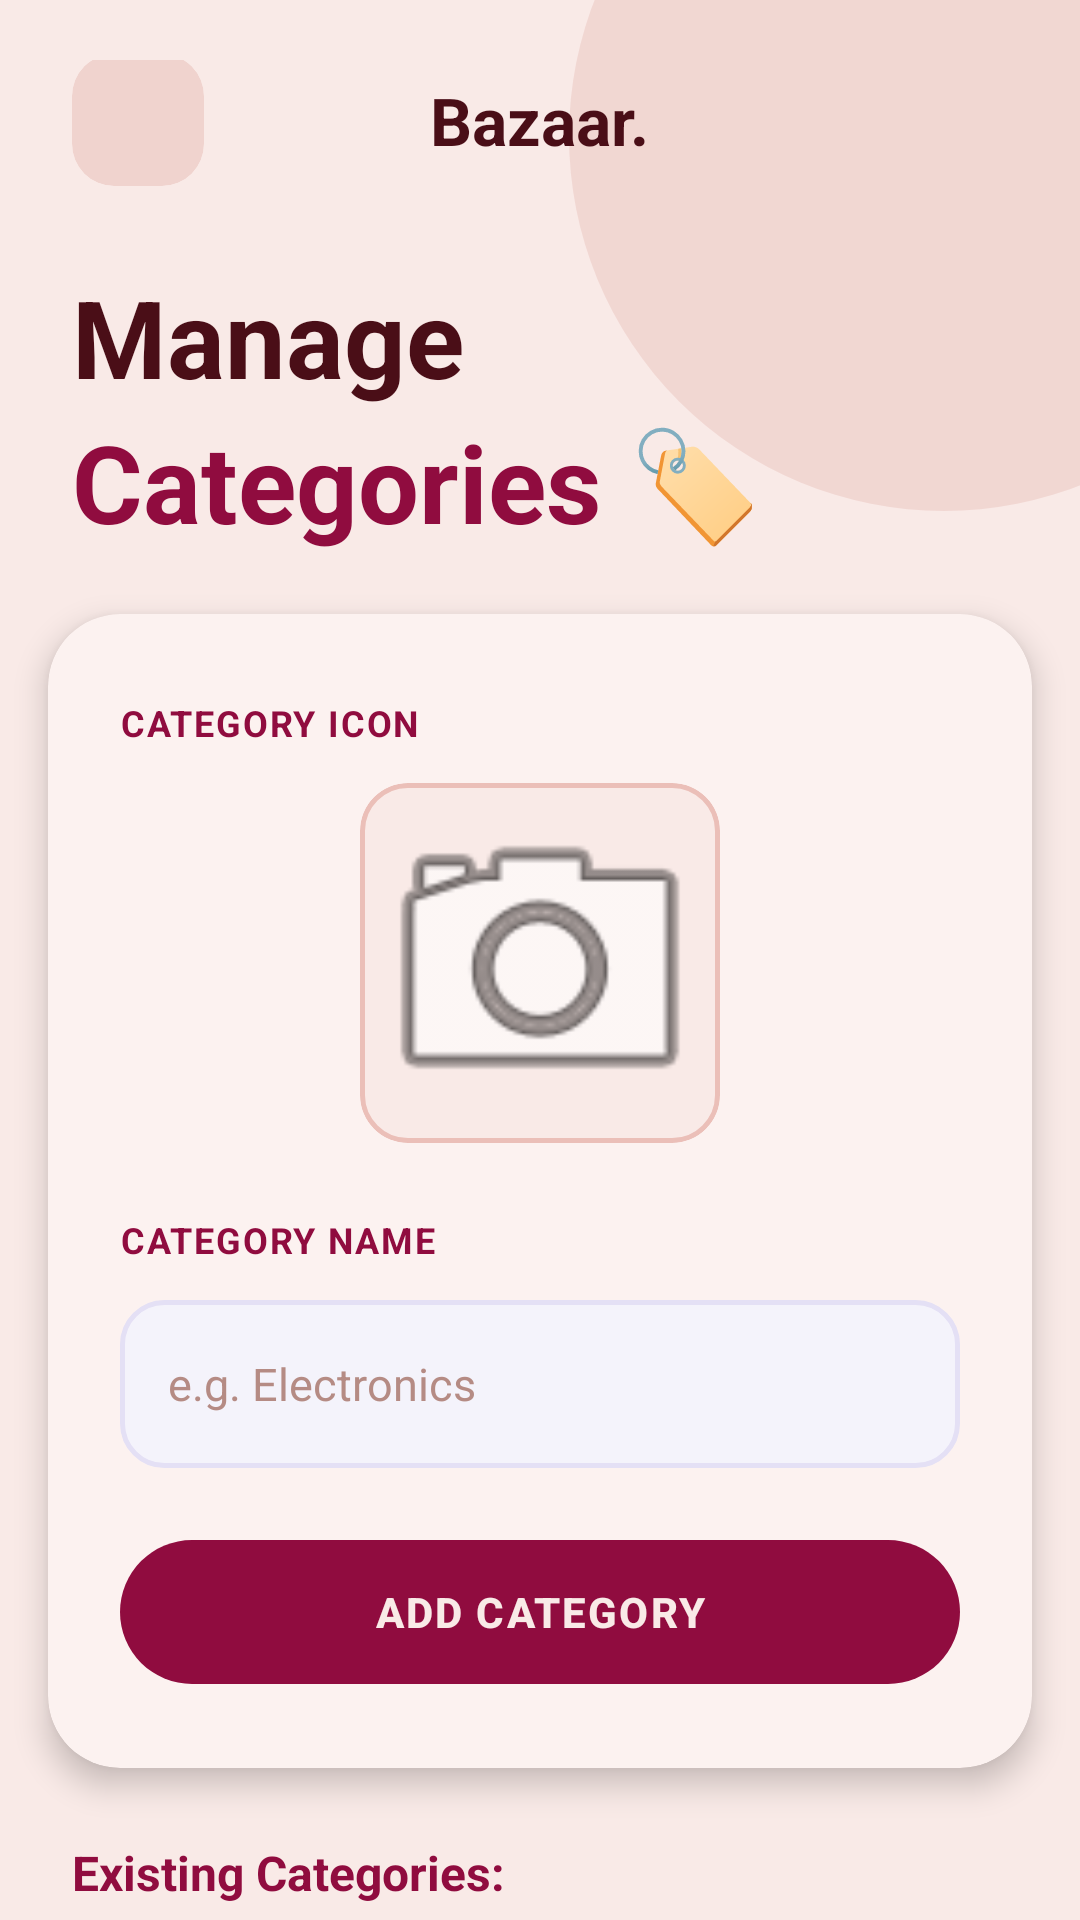

Layout XML and referenced resources for this Android screen:
<!-- AndroidManifest.xml: application theme Theme.all_in_one_bazaar -->
<!-- res/layout/activity_manage_categories.xml -->
<?xml version="1.0" encoding="utf-8"?>
<androidx.coordinatorlayout.widget.CoordinatorLayout xmlns:android="http://schemas.android.com/apk/res/android"
    xmlns:app="http://schemas.android.com/apk/res-auto"
    android:layout_width="match_parent"
    android:layout_height="match_parent"
    android:background="#F9EAE7"
    android:fitsSystemWindows="true">

    
    <View
        android:layout_width="250dp"
        android:layout_height="250dp"
        android:layout_gravity="top|end"
        android:layout_marginTop="-80dp"
        android:layout_marginEnd="-80dp"
        android:alpha="0.8"
        android:background="@drawable/bg_circle_light"
        android:backgroundTint="#F0D3CE" />

    <androidx.core.widget.NestedScrollView
        android:layout_width="match_parent"
        android:layout_height="match_parent"
        android:clipToPadding="false"
        android:fillViewport="true"
        android:paddingBottom="40dp">

        <LinearLayout
            android:layout_width="match_parent"
            android:layout_height="wrap_content"
            android:orientation="vertical">

            
            <RelativeLayout
                android:layout_width="match_parent"
                android:layout_height="wrap_content"
                android:paddingHorizontal="24dp"
                android:paddingTop="20dp"
                android:paddingBottom="16dp">

                <androidx.cardview.widget.CardView
                    android:id="@+id/btnBack"
                    android:layout_width="44dp"
                    android:layout_height="44dp"
                    android:layout_centerVertical="true"
                    app:cardBackgroundColor="#F0D3CE"
                    app:cardCornerRadius="14dp"
                    app:cardElevation="0dp">

                    <ImageView
                        android:layout_width="24dp"
                        android:layout_height="24dp"
                        android:layout_gravity="center"
                        android:src="@drawable/ic_arrow_back"
                        app:tint="#900C3F" />
                </androidx.cardview.widget.CardView>

                <TextView
                    android:layout_width="wrap_content"
                    android:layout_height="wrap_content"
                    android:layout_centerInParent="true"
                    android:text="Bazaar."
                    android:textColor="#4A0E17"
                    android:textSize="22sp"
                    android:textStyle="bold" />
            </RelativeLayout>

            
            <LinearLayout
                android:layout_width="match_parent"
                android:layout_height="wrap_content"
                android:orientation="vertical"
                android:paddingHorizontal="24dp"
                android:paddingTop="8dp"
                android:paddingBottom="20dp">

                <TextView
                    android:layout_width="wrap_content"
                    android:layout_height="wrap_content"
                    android:text="Manage"
                    android:textColor="#4A0E17"
                    android:textSize="36sp"
                    android:textStyle="bold" />

                <TextView
                    android:layout_width="wrap_content"
                    android:layout_height="wrap_content"
                    android:text="Categories 🏷️"
                    android:textColor="#900C3F"
                    android:textSize="36sp"
                    android:textStyle="bold" />
            </LinearLayout>

            
            <androidx.cardview.widget.CardView
                android:layout_width="match_parent"
                android:layout_height="wrap_content"
                android:layout_marginHorizontal="16dp"
                android:layout_marginBottom="24dp"
                app:cardBackgroundColor="#FCF2F0"
                app:cardCornerRadius="24dp"
                app:cardElevation="6dp">

                <LinearLayout
                    android:layout_width="match_parent"
                    android:layout_height="wrap_content"
                    android:orientation="vertical"
                    android:paddingHorizontal="24dp"
                    android:paddingTop="28dp"
                    android:paddingBottom="24dp">

                    <TextView
                        android:layout_width="wrap_content"
                        android:layout_height="wrap_content"
                        android:layout_marginBottom="12dp"
                        android:letterSpacing="0.05"
                        android:text="CATEGORY ICON"
                        android:textColor="#900C3F"
                        android:textSize="12sp"
                        android:textStyle="bold" />

                    
                    <com.google.android.material.card.MaterialCardView
                        android:layout_width="120dp"
                        android:layout_height="120dp"
                        android:layout_gravity="center"
                        android:layout_marginBottom="24dp"
                        app:cardBackgroundColor="#F9EAE7"
                        app:cardCornerRadius="16dp"
                        app:cardElevation="0dp"
                        app:strokeColor="#EBBFB8"
                        app:strokeWidth="1.5dp">

                        
                        <ImageView
                            android:id="@+id/imgCategory"
                            android:layout_width="match_parent"
                            android:layout_height="match_parent"
                            android:scaleType="fitCenter"
                            android:src="@android:drawable/ic_menu_camera" />

                    </com.google.android.material.card.MaterialCardView>

                    <TextView
                        android:layout_width="wrap_content"
                        android:layout_height="wrap_content"
                        android:layout_marginBottom="12dp"
                        android:letterSpacing="0.05"
                        android:text="CATEGORY NAME"
                        android:textColor="#900C3F"
                        android:textSize="12sp"
                        android:textStyle="bold" />

                    <EditText
                        android:id="@+id/edtCategoryName"
                        android:layout_width="match_parent"
                        android:layout_height="56dp"
                        android:layout_marginBottom="20dp"
                        android:background="@drawable/bg_field_outline"
                        android:hint="e.g. Electronics"
                        android:paddingHorizontal="16dp"
                        android:textColor="#4A0E17"
                        android:textColorHint="#B58B84"
                        android:textSize="15sp" />

                    
                    <com.google.android.material.button.MaterialButton
                        android:id="@+id/btnAddCategory"
                        android:layout_width="match_parent"
                        android:layout_height="56dp"
                        android:letterSpacing="0.05"
                        android:text="ADD CATEGORY"
                        android:textColor="#F9EAE7"
                        android:textSize="14sp"
                        android:textStyle="bold"
                        app:backgroundTint="#900C3F"
                        app:cornerRadius="28dp"
                        app:elevation="4dp" />

                    <Button
                        android:id="@+id/btnCancelEdit"
                        android:layout_width="match_parent"
                        android:layout_height="48dp"
                        android:layout_marginTop="8dp"
                        android:background="@android:color/transparent"
                        android:stateListAnimator="@null"
                        android:text="Cancel Edit"
                        android:textColor="#900C3F"
                        android:textSize="14sp"
                        android:visibility="gone" />

                </LinearLayout>
            </androidx.cardview.widget.CardView>

            <TextView
                android:layout_width="wrap_content"
                android:layout_height="wrap_content"
                android:layout_marginHorizontal="24dp"
                android:layout_marginBottom="8dp"
                android:text="Existing Categories:"
                android:textColor="#900C3F"
                android:textSize="16sp"
                android:textStyle="bold" />

            
            <androidx.recyclerview.widget.RecyclerView
                android:id="@+id/recyclerCategories"
                android:layout_width="match_parent"
                android:layout_height="wrap_content"
                android:nestedScrollingEnabled="false"
                android:paddingHorizontal="8dp"
                android:paddingBottom="20dp" />

        </LinearLayout>
    </androidx.core.widget.NestedScrollView>
</androidx.coordinatorlayout.widget.CoordinatorLayout>
<!-- resources referenced by this layout -->
<resources>
  <!-- drawable bg_circle_light (drawable) -->
  <?xml version="1.0" encoding="utf-8"?>
  <shape xmlns:android="http://schemas.android.com/apk/res/android"
      android:shape="oval">
      <solid android:color="#F2E7FE" /> </shape>
  <!-- drawable bg_field_outline (drawable) -->
  <shape xmlns:android="http://schemas.android.com/apk/res/android" android:shape="rectangle">
      <solid android:color="#F4F3FB"/>
      <stroke android:width="1.5dp" android:color="#E4E0F5"/>
      <corners android:radius="14dp"/>
  </shape>
  <style name="Theme.all_in_one_bazaar" parent="Base.Theme.all_in_one_bazaar" />
  <style name="Base.Theme.all_in_one_bazaar" parent="Theme.Material3.DayNight.NoActionBar">
          <item name="colorPrimary">@color/plum_dark</item>
          <item name="colorOnPrimary">@color/white_card</item>
          <item name="android:statusBarColor">#F4F5F9</item>
          <item name="android:windowLightStatusBar">true</item>
      </style>
  <color name="plum_dark">#6A0572</color>
  <color name="white_card">#FFFFFF</color>
</resources>
